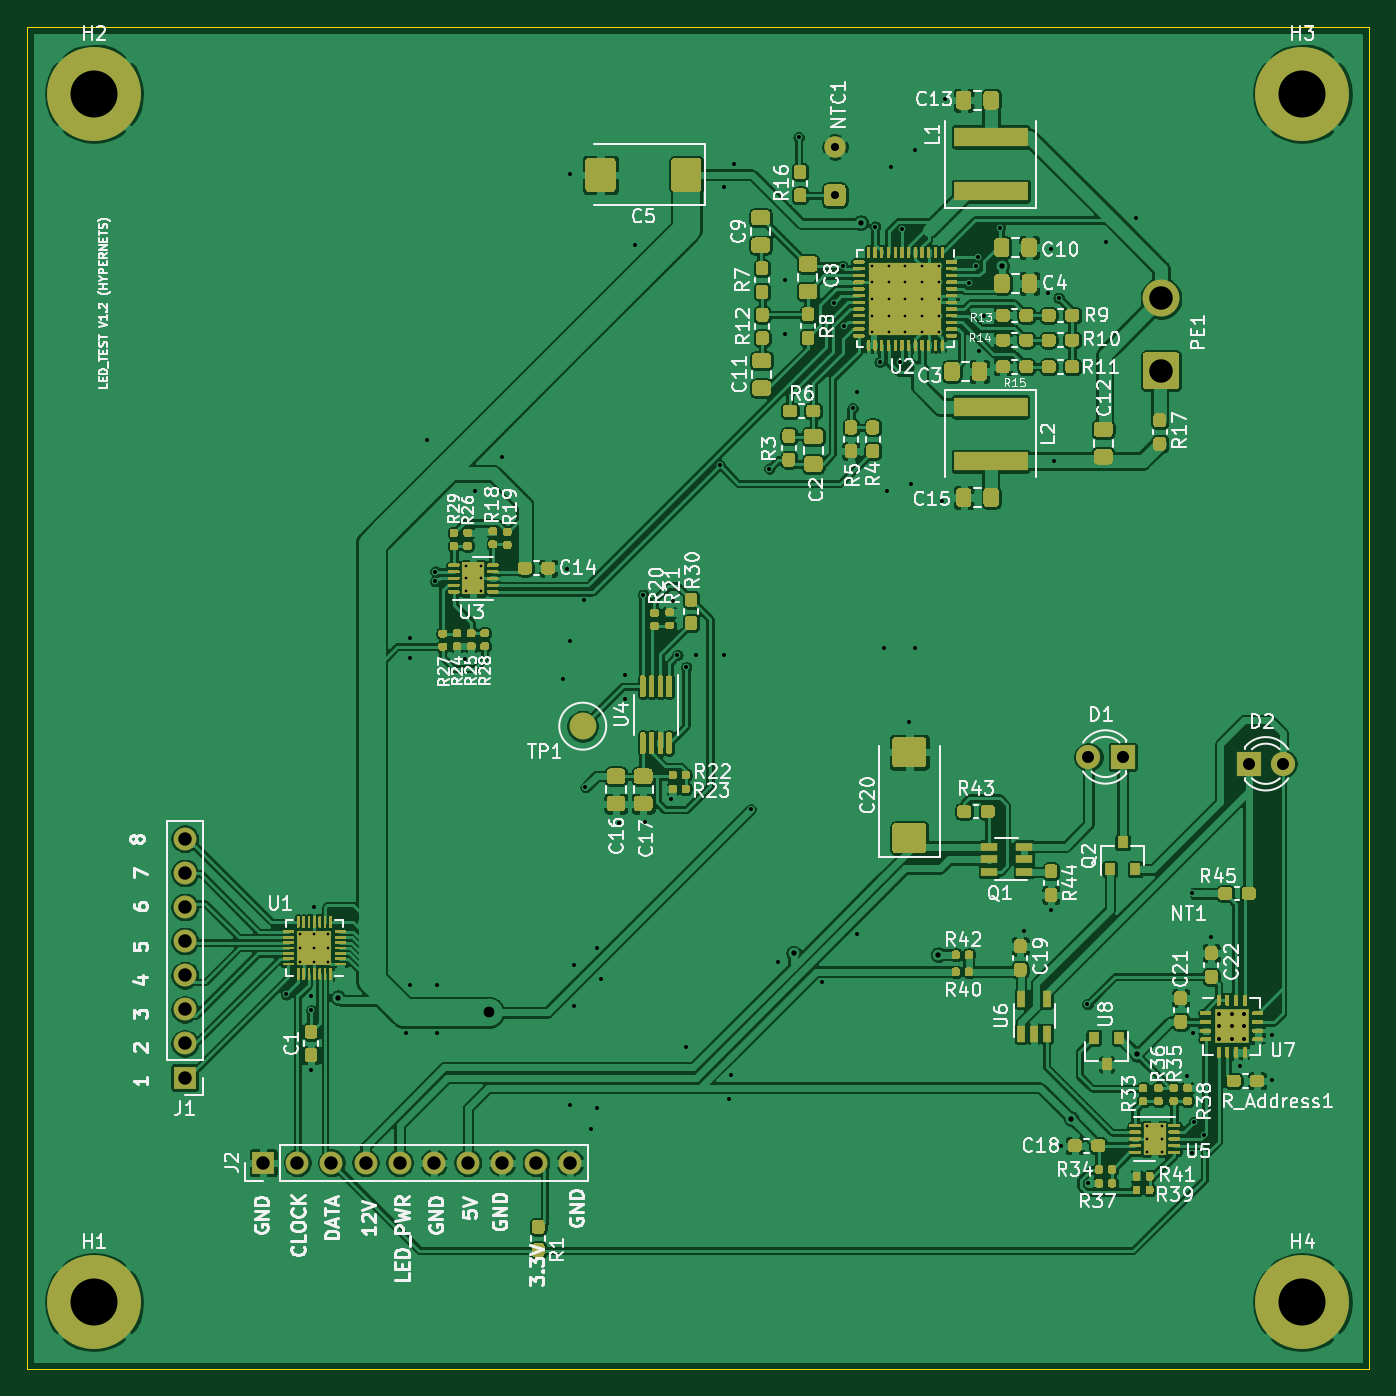
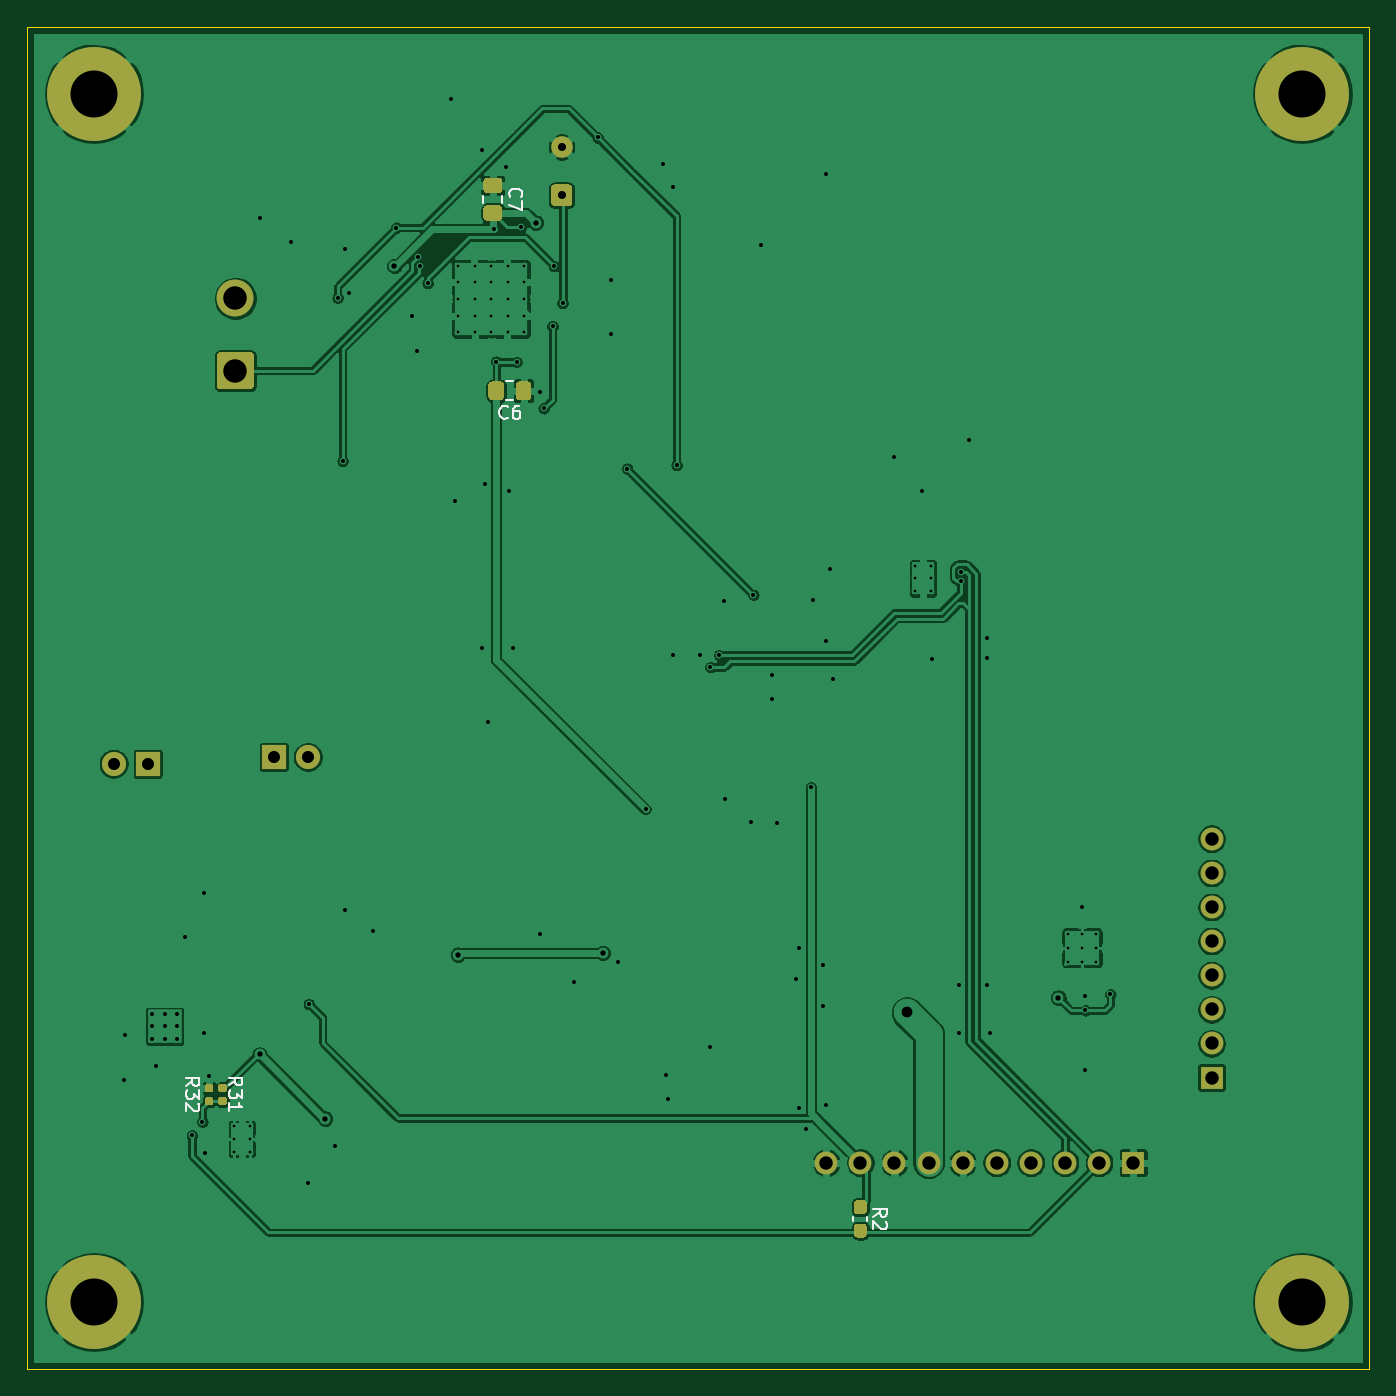
Circuit board: 9 layer files. Board 100.0 x 100.0 mm.
- bottom_copper: LED_test_V1.2-B_Cu.gbr (191841 bytes)
- bottom_mask: LED_test_V1.2-B_Mask.gbr (5596 bytes)
- bottom_silk: LED_test_V1.2-B_SilkS.gbr (4816 bytes)
- outline: LED_test_V1.2-Edge_Cuts.gbr (782 bytes)
- top_copper: LED_test_V1.2-F_Cu.gbr (539945 bytes)
- top_mask: LED_test_V1.2-F_Mask.gbr (86828 bytes)
- top_silk: LED_test_V1.2-F_SilkS.gbr (97781 bytes)
- drill: LED_test_V1.2-NPTH.drl (318 bytes)
- drill: LED_test_V1.2-PTH.drl (3132 bytes)

=== bottom_copper: LED_test_V1.2-B_Cu.gbr (191841 bytes, source omitted) ===
=== bottom_mask: LED_test_V1.2-B_Mask.gbr (5596 bytes, source omitted) ===
=== bottom_silk: LED_test_V1.2-B_SilkS.gbr ===
G04 #@! TF.GenerationSoftware,KiCad,Pcbnew,5.1.6-c6e7f7d~87~ubuntu20.04.1*
G04 #@! TF.CreationDate,2020-12-28T10:08:45+02:00*
G04 #@! TF.ProjectId,LED_test_V1.2,4c45445f-7465-4737-945f-56312e322e6b,rev?*
G04 #@! TF.SameCoordinates,Original*
G04 #@! TF.FileFunction,Legend,Bot*
G04 #@! TF.FilePolarity,Positive*
%FSLAX46Y46*%
G04 Gerber Fmt 4.6, Leading zero omitted, Abs format (unit mm)*
G04 Created by KiCad (PCBNEW 5.1.6-c6e7f7d~87~ubuntu20.04.1) date 2020-12-28 10:08:45*
%MOMM*%
%LPD*%
G01*
G04 APERTURE LIST*
%ADD10C,0.120000*%
%ADD11C,0.150000*%
G04 APERTURE END LIST*
D10*
X163763748Y-76415000D02*
X164286252Y-76415000D01*
X163763748Y-77835000D02*
X164286252Y-77835000D01*
X166010000Y-62588748D02*
X166010000Y-63111252D01*
X164590000Y-62588748D02*
X164590000Y-63111252D01*
X137412000Y-138625733D02*
X137412000Y-138968267D01*
X138432000Y-138625733D02*
X138432000Y-138968267D01*
D11*
X188158380Y-128897142D02*
X187682190Y-128563809D01*
X188158380Y-128325714D02*
X187158380Y-128325714D01*
X187158380Y-128706666D01*
X187206000Y-128801904D01*
X187253619Y-128849523D01*
X187348857Y-128897142D01*
X187491714Y-128897142D01*
X187586952Y-128849523D01*
X187634571Y-128801904D01*
X187682190Y-128706666D01*
X187682190Y-128325714D01*
X187158380Y-129230476D02*
X187158380Y-129849523D01*
X187539333Y-129516190D01*
X187539333Y-129659047D01*
X187586952Y-129754285D01*
X187634571Y-129801904D01*
X187729809Y-129849523D01*
X187967904Y-129849523D01*
X188063142Y-129801904D01*
X188110761Y-129754285D01*
X188158380Y-129659047D01*
X188158380Y-129373333D01*
X188110761Y-129278095D01*
X188063142Y-129230476D01*
X187253619Y-130230476D02*
X187206000Y-130278095D01*
X187158380Y-130373333D01*
X187158380Y-130611428D01*
X187206000Y-130706666D01*
X187253619Y-130754285D01*
X187348857Y-130801904D01*
X187444095Y-130801904D01*
X187586952Y-130754285D01*
X188158380Y-130182857D01*
X188158380Y-130801904D01*
X184952380Y-128857142D02*
X184476190Y-128523809D01*
X184952380Y-128285714D02*
X183952380Y-128285714D01*
X183952380Y-128666666D01*
X184000000Y-128761904D01*
X184047619Y-128809523D01*
X184142857Y-128857142D01*
X184285714Y-128857142D01*
X184380952Y-128809523D01*
X184428571Y-128761904D01*
X184476190Y-128666666D01*
X184476190Y-128285714D01*
X183952380Y-129190476D02*
X183952380Y-129809523D01*
X184333333Y-129476190D01*
X184333333Y-129619047D01*
X184380952Y-129714285D01*
X184428571Y-129761904D01*
X184523809Y-129809523D01*
X184761904Y-129809523D01*
X184857142Y-129761904D01*
X184904761Y-129714285D01*
X184952380Y-129619047D01*
X184952380Y-129333333D01*
X184904761Y-129238095D01*
X184857142Y-129190476D01*
X184952380Y-130761904D02*
X184952380Y-130190476D01*
X184952380Y-130476190D02*
X183952380Y-130476190D01*
X184095238Y-130380952D01*
X184190476Y-130285714D01*
X184238095Y-130190476D01*
X164191666Y-79132142D02*
X164239285Y-79179761D01*
X164382142Y-79227380D01*
X164477380Y-79227380D01*
X164620238Y-79179761D01*
X164715476Y-79084523D01*
X164763095Y-78989285D01*
X164810714Y-78798809D01*
X164810714Y-78655952D01*
X164763095Y-78465476D01*
X164715476Y-78370238D01*
X164620238Y-78275000D01*
X164477380Y-78227380D01*
X164382142Y-78227380D01*
X164239285Y-78275000D01*
X164191666Y-78322619D01*
X163334523Y-78227380D02*
X163525000Y-78227380D01*
X163620238Y-78275000D01*
X163667857Y-78322619D01*
X163763095Y-78465476D01*
X163810714Y-78655952D01*
X163810714Y-79036904D01*
X163763095Y-79132142D01*
X163715476Y-79179761D01*
X163620238Y-79227380D01*
X163429761Y-79227380D01*
X163334523Y-79179761D01*
X163286904Y-79132142D01*
X163239285Y-79036904D01*
X163239285Y-78798809D01*
X163286904Y-78703571D01*
X163334523Y-78655952D01*
X163429761Y-78608333D01*
X163620238Y-78608333D01*
X163715476Y-78655952D01*
X163763095Y-78703571D01*
X163810714Y-78798809D01*
X164007142Y-62683333D02*
X164054761Y-62635714D01*
X164102380Y-62492857D01*
X164102380Y-62397619D01*
X164054761Y-62254761D01*
X163959523Y-62159523D01*
X163864285Y-62111904D01*
X163673809Y-62064285D01*
X163530952Y-62064285D01*
X163340476Y-62111904D01*
X163245238Y-62159523D01*
X163150000Y-62254761D01*
X163102380Y-62397619D01*
X163102380Y-62492857D01*
X163150000Y-62635714D01*
X163197619Y-62683333D01*
X163102380Y-63016666D02*
X163102380Y-63683333D01*
X164102380Y-63254761D01*
X136944380Y-138630333D02*
X136468190Y-138297000D01*
X136944380Y-138058904D02*
X135944380Y-138058904D01*
X135944380Y-138439857D01*
X135992000Y-138535095D01*
X136039619Y-138582714D01*
X136134857Y-138630333D01*
X136277714Y-138630333D01*
X136372952Y-138582714D01*
X136420571Y-138535095D01*
X136468190Y-138439857D01*
X136468190Y-138058904D01*
X136039619Y-139011285D02*
X135992000Y-139058904D01*
X135944380Y-139154142D01*
X135944380Y-139392238D01*
X135992000Y-139487476D01*
X136039619Y-139535095D01*
X136134857Y-139582714D01*
X136230095Y-139582714D01*
X136372952Y-139535095D01*
X136944380Y-138963666D01*
X136944380Y-139582714D01*
M02*

=== outline: LED_test_V1.2-Edge_Cuts.gbr ===
G04 #@! TF.GenerationSoftware,KiCad,Pcbnew,5.1.6-c6e7f7d~87~ubuntu20.04.1*
G04 #@! TF.CreationDate,2020-12-28T10:08:45+02:00*
G04 #@! TF.ProjectId,LED_test_V1.2,4c45445f-7465-4737-945f-56312e322e6b,rev?*
G04 #@! TF.SameCoordinates,Original*
G04 #@! TF.FileFunction,Profile,NP*
%FSLAX46Y46*%
G04 Gerber Fmt 4.6, Leading zero omitted, Abs format (unit mm)*
G04 Created by KiCad (PCBNEW 5.1.6-c6e7f7d~87~ubuntu20.04.1) date 2020-12-28 10:08:45*
%MOMM*%
%LPD*%
G01*
G04 APERTURE LIST*
G04 #@! TA.AperFunction,Profile*
%ADD10C,0.100000*%
G04 #@! TD*
G04 APERTURE END LIST*
D10*
X200000000Y-150000000D02*
X100000000Y-150000000D01*
X100000000Y-150000000D02*
X100000000Y-50000000D01*
X100000000Y-50000000D02*
X200000000Y-50000000D01*
X200000000Y-50000000D02*
X200000000Y-150000000D01*
M02*

=== top_copper: LED_test_V1.2-F_Cu.gbr (539945 bytes, source omitted) ===
=== top_mask: LED_test_V1.2-F_Mask.gbr (86828 bytes, source omitted) ===
=== top_silk: LED_test_V1.2-F_SilkS.gbr (97781 bytes, source omitted) ===
=== drill: LED_test_V1.2-NPTH.drl ===
M48
; DRILL file {KiCad 5.1.6-c6e7f7d~87~ubuntu20.04.1} date Mon Dec 28 10:08:49 2020
; FORMAT={-:-/ absolute / inch / decimal}
; #@! TF.CreationDate,2020-12-28T10:08:49+02:00
; #@! TF.GenerationSoftware,Kicad,Pcbnew,5.1.6-c6e7f7d~87~ubuntu20.04.1
; #@! TF.FileFunction,NonPlated,1,2,NPTH
FMAT,2
INCH
%
G90
G05
T0
M30

=== drill: LED_test_V1.2-PTH.drl ===
M48
; DRILL file {KiCad 5.1.6-c6e7f7d~87~ubuntu20.04.1} date Mon Dec 28 10:08:49 2020
; FORMAT={-:-/ absolute / inch / decimal}
; #@! TF.CreationDate,2020-12-28T10:08:49+02:00
; #@! TF.GenerationSoftware,Kicad,Pcbnew,5.1.6-c6e7f7d~87~ubuntu20.04.1
; #@! TF.FileFunction,Plated,1,2,PTH
FMAT,2
INCH
T1C0.0079
T2C0.0118
T3C0.0157
T4C0.0236
T5C0.0315
T6C0.0354
T7C0.0394
T8C0.0689
T9C0.1378
%
G90
G05
T1
X5.2234Y-3.5496
X5.2234Y-3.5866
X5.2234Y-3.6236
X5.2687Y-3.5496
X5.2687Y-3.5866
X5.2687Y-3.6236
X7.2212Y-5.193
X7.2212Y-5.23
X7.2212Y-5.267
X7.2665Y-5.193
X7.2665Y-5.23
X7.2665Y-5.267
X4.7387Y-4.6287
X4.7387Y-4.67
X4.7387Y-4.7113
X4.78Y-4.6287
X4.78Y-4.67
X4.78Y-4.7113
X4.8213Y-4.6287
X4.8213Y-4.67
X4.8213Y-4.7113
X6.4154Y-2.6693
X6.4154Y-2.718
X6.4154Y-2.7667
X6.4154Y-2.8155
X6.4154Y-2.8642
X6.4641Y-2.6693
X6.4641Y-2.718
X6.4641Y-2.7667
X6.4641Y-2.8155
X6.4641Y-2.8642
X6.5128Y-2.6693
X6.5128Y-2.718
X6.5128Y-2.7667
X6.5128Y-2.8155
X6.5128Y-2.8642
X6.5615Y-2.6693
X6.5615Y-2.718
X6.5615Y-2.7667
X6.5615Y-2.8155
X6.5615Y-2.8642
X6.6102Y-2.6693
X6.6102Y-2.718
X6.6102Y-2.7667
X6.6102Y-2.8155
X6.6102Y-2.8642
T2
X4.6969Y-4.8061
X4.77Y-4.81
X4.77Y-4.853
X4.7709Y-5.0276
X4.78Y-4.55
X5.05Y-4.92
X5.06Y-3.76
X5.06Y-3.82
X5.06Y-4.78
X5.11Y-3.18
X5.1336Y-3.5945
X5.1348Y-3.5669
X5.14Y-4.78
X5.14Y-4.92
X5.2209Y-3.8236
X5.25Y-3.33
X5.33Y-3.23
X5.51Y-3.88
X5.52Y-3.56
X5.53Y-2.4
X5.53Y-3.77
X5.53Y-5.13
X5.54Y-4.72
X5.54Y-4.84
X5.57Y-3.65
X5.5748Y-4.1988
X5.59Y-5.2
X5.61Y-4.67
X5.61Y-5.14
X5.62Y-4.76
X5.6732Y-4.3028
X5.69Y-3.87
X5.69Y-3.94
X5.72Y-2.61
X5.7441Y-3.6348
X5.75Y-4.3
X5.826Y-4.2331
X5.8303Y-3.6535
X5.8445Y-3.811
X5.87Y-4.96
X5.8701Y-3.8465
X5.9Y-3.81
X5.9685Y-3.2539
X5.98Y-2.44
X5.98Y-3.81
X5.9949Y-5.1118
X6.0008Y-5.0437
X6.01Y-2.37
X6.0596Y-4.2632
X6.1142Y-3.2648
X6.14Y-4.71
X6.16Y-2.71
X6.16Y-2.87
X6.2Y-2.2933
X6.27Y-4.77
X6.3034Y-2.7788
X6.3287Y-2.6703
X6.3327Y-2.8465
X6.3583Y-3.0876
X6.37Y-3.04
X6.37Y-4.63
X6.4242Y-2.5551
X6.438Y-2.9518
X6.45Y-3.79
X6.46Y-3.33
X6.47Y-2.38
X6.498Y-2.9508
X6.503Y-2.563
X6.5224Y-4.0083
X6.53Y-3.31
X6.54Y-2.33
X6.54Y-3.79
X6.62Y-3.36
X6.63Y-2.18
X6.6988Y-2.7205
X6.7208Y-2.6706
X6.726Y-2.6425
X6.73Y-2.92
X6.7449Y-2.8154
X6.7904Y-2.5581
X6.86Y-4.62
X6.93Y-2.75
X6.94Y-2.62
X6.94Y-4.56
X6.9478Y-3.2421
X6.9626Y-2.7638
X6.97Y-5.25
X7.047Y-4.8348
X7.05Y-5.36
X7.1Y-2.6
X7.19Y-2.53
X7.3394Y-5.0453
X7.3531Y-5.2728
X7.3547Y-4.5102
X7.3559Y-4.9201
X7.36Y-5.18
X7.39Y-5.22
X7.41Y-4.6386
X7.4957Y-5.0165
X7.5874Y-4.9264
X7.589Y-5.0583
X7.4326Y-4.8626
X7.4326Y-4.9
X7.4326Y-4.9374
X7.47Y-4.8626
X7.47Y-4.9
X7.47Y-4.9374
X7.5074Y-4.8626
X7.5074Y-4.9
X7.5074Y-4.9374
T3
X4.8494Y-4.8159
X6.185Y-4.685
X6.3819Y-2.5433
X6.61Y-4.69
X6.7963Y-2.6703
X6.9994Y-5.1706
X7.1919Y-4.9825
T4
X6.3061Y-2.3209
X6.3061Y-2.4626
T5
X5.2933Y-4.8593
T6
X7.52Y-4.13
X7.62Y-4.13
X7.05Y-4.11
X7.15Y-4.11
T7
X4.4Y-4.35
X4.4Y-4.45
X4.4Y-4.55
X4.4Y-4.65
X4.4Y-4.75
X4.4Y-4.85
X4.4Y-4.95
X4.4Y-5.05
X4.63Y-5.3
X4.73Y-5.3
X4.83Y-5.3
X4.93Y-5.3
X5.03Y-5.3
X5.13Y-5.3
X5.23Y-5.3
X5.33Y-5.3
X5.43Y-5.3
X5.53Y-5.3
T8
X7.2628Y-2.7648
X7.2628Y-2.9774
T9
X4.1339Y-5.7087
X4.1339Y-2.1654
X7.6772Y-5.7087
X7.6772Y-2.1654
T0
M30
